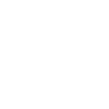
t = 0.00 s
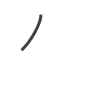
t = 0.75 s
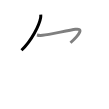
t = 1.50 s
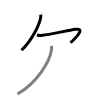
t = 2.50 s
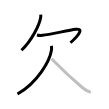
t = 3.25 s
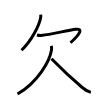
t = 4.00 s

The animated SVG that drew these frames (rendered in a browser with its animation timeline set to each time). Animation: 4 SMIL elements (animate=4); one cycle of 4.00 s.

<svg width="109px" height="109px" viewBox="0 0 px 109px" xmlns="http://www.w3.org/2000/svg" xmlns:xlink="http://www.w3.org/1999/xlink" xml:space="preserve" version="1.1"  baseProfile="full">
<path d="M40.75,14.62c0.05,0.85,0.11,1.94-0.11,3.17C39.31,25,31.94,40.57,21.5,50.25" style="fill:none;stroke:black;stroke-width:3;opacity:0">
  <animate attributeType="CSS" attributeName="opacity" from="0" to="1" begin="0s" dur="1s" repeatCount="0" fill="freeze" />
</path>
<path d="M36.97,34.99c1.28,0.36,3.69,0.65,5.62,0.36c7.41-1.1,26.66-5.1,32.96-6.04c7.61-1.14,4.94,4.44-5.06,13.44" style="fill:none;stroke:black;stroke-width:3;opacity:0">
  <animate attributeType="CSS" attributeName="opacity" from="0" to="1" begin="1s" dur="1s" repeatCount="0" fill="freeze" />
</path>
<path d="M51.37,45.88c0.35,1.52,0.31,2.66,0.06,4.33C49.85,60.57,38.06,82.1,17.5,94" style="fill:none;stroke:black;stroke-width:3;opacity:0">
  <animate attributeType="CSS" attributeName="opacity" from="0" to="1" begin="2s" dur="1s" repeatCount="0" fill="freeze" />
</path>
<path d="M51.5,58.75c5.62,5.75,20.25,19.88,30.76,28.73c2.5,2.1,5.36,4.15,8.61,4.9" style="fill:none;stroke:black;stroke-width:3;opacity:0">
  <animate attributeType="CSS" attributeName="opacity" from="0" to="1" begin="3s" dur="1s" repeatCount="0" fill="freeze" />
</path>
</svg>
